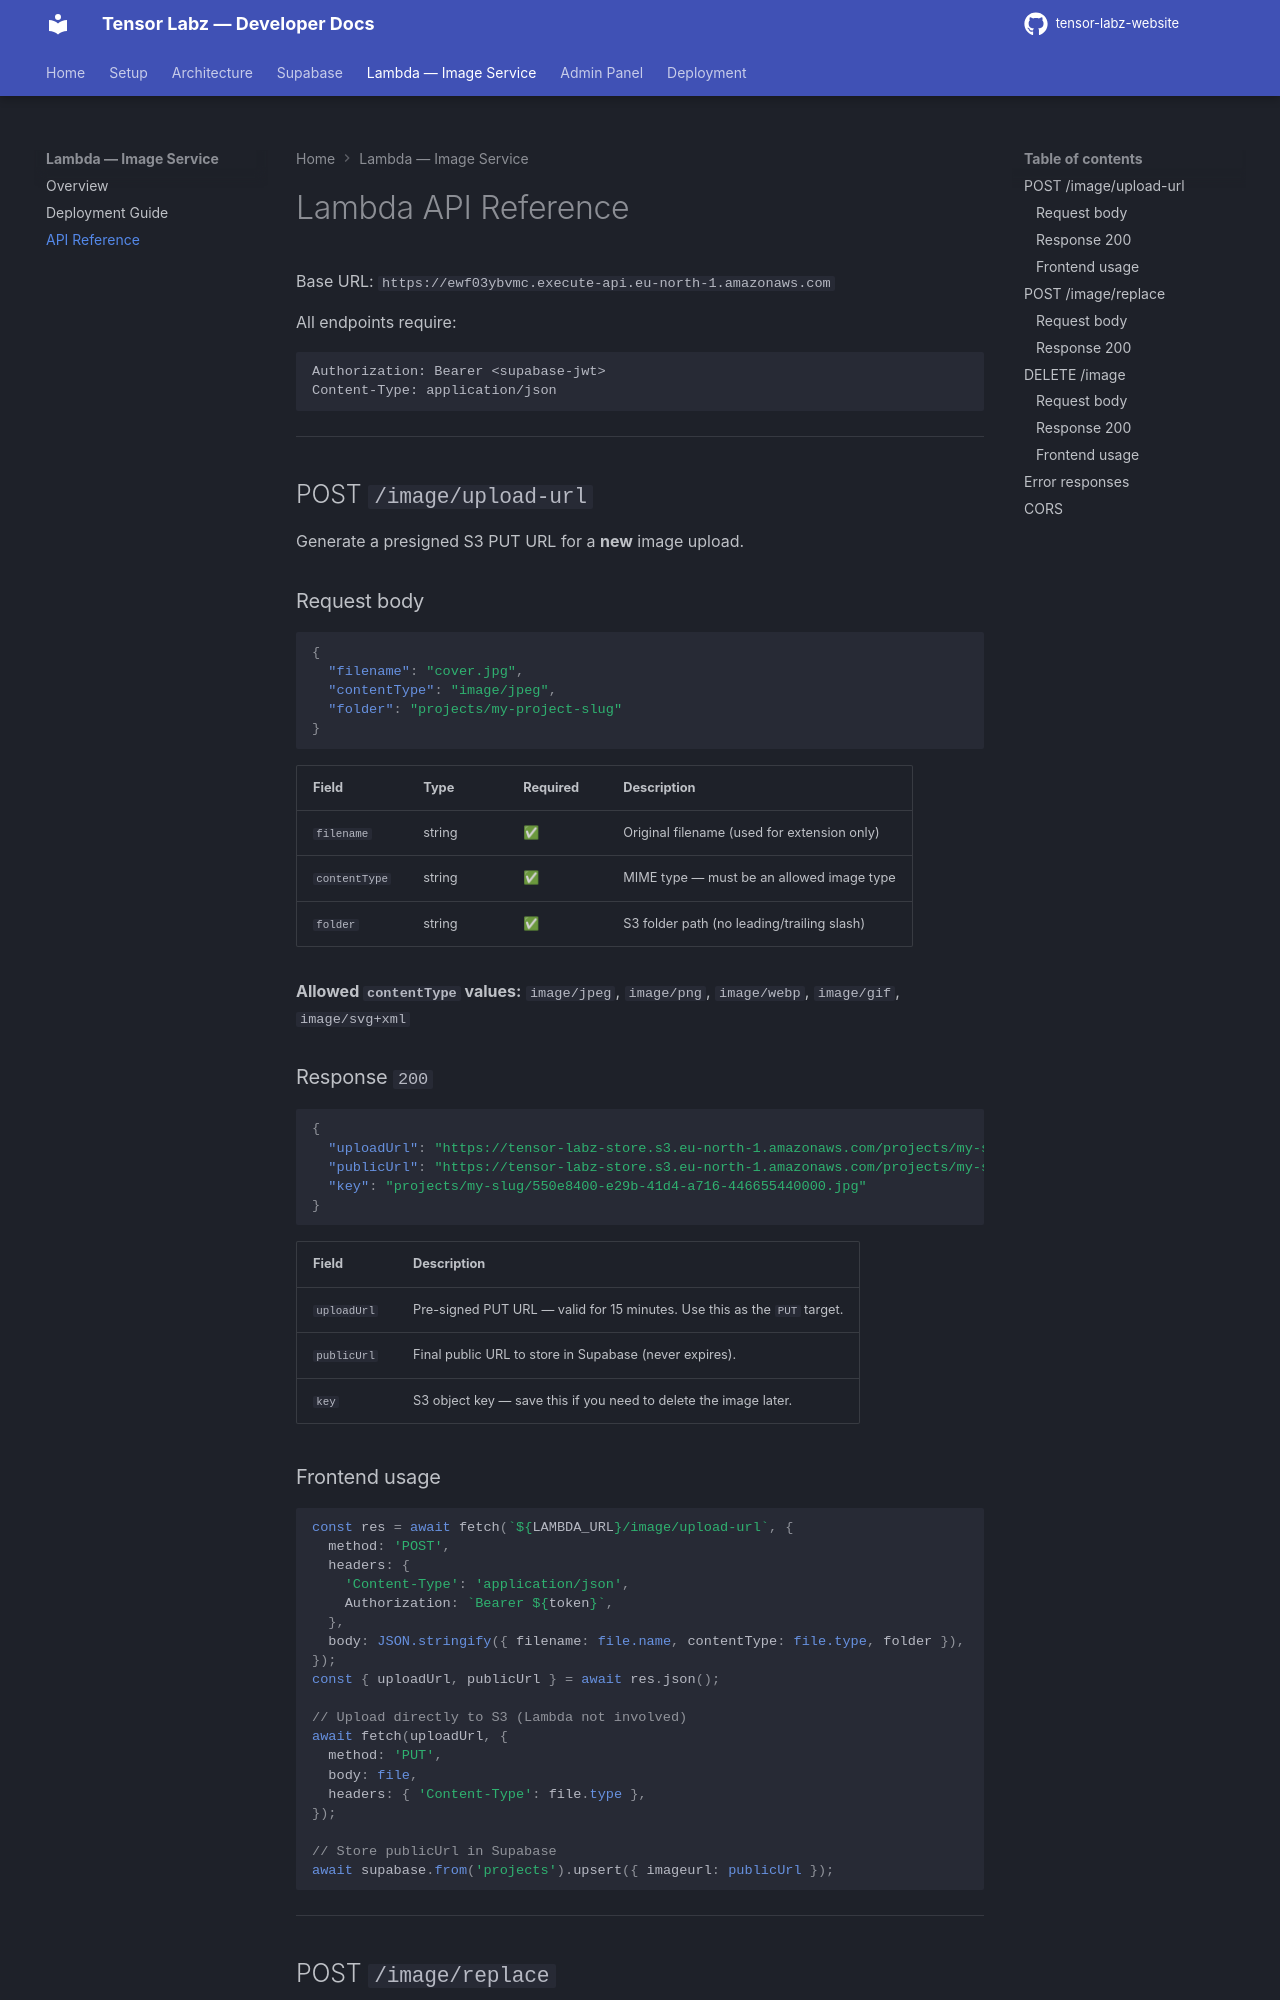

repository: tensor-labz/tensor-labz-website · page: lambda/api-reference/index.html · generator: mkdocs

# Lambda API Reference

Base URL: `https://ewf03ybvmc.execute-api.eu-north-1.amazonaws.com`

All endpoints require:

```
Authorization: Bearer <supabase-jwt>
Content-Type: application/json
```

---

## POST `/image/upload-url`

Generate a presigned S3 PUT URL for a **new** image upload.

### Request body

```json
{
  "filename": "cover.jpg",
  "contentType": "image/jpeg",
  "folder": "projects/my-project-slug"
}
```

| Field         | Type   | Required | Description                                 |
| ------------- | ------ | -------- | ------------------------------------------- |
| `filename`    | string | ✅       | Original filename (used for extension only) |
| `contentType` | string | ✅       | MIME type — must be an allowed image type   |
| `folder`      | string | ✅       | S3 folder path (no leading/trailing slash)  |

**Allowed `contentType` values:** `image/jpeg`, `image/png`, `image/webp`, `image/gif`, `image/svg+xml`

### Response `200`

```json
{
  "uploadUrl": "https://tensor-labz-store.s3.eu-north-1.amazonaws.com/projects/my-slug/550e8400-e29b-41d4-a716-446655440000.jpg?X-Amz-...",
  "publicUrl": "https://tensor-labz-store.s3.eu-north-1.amazonaws.com/projects/my-slug/550e8400-e29b-41d4-a716-446655440000.jpg",
  "key": "projects/my-slug/550e8400-e29b-41d4-a716-446655440000.jpg"
}
```

| Field       | Description                                                              |
| ----------- | ------------------------------------------------------------------------ |
| `uploadUrl` | Pre-signed PUT URL — valid for 15 minutes. Use this as the `PUT` target. |
| `publicUrl` | Final public URL to store in Supabase (never expires).                   |
| `key`       | S3 object key — save this if you need to delete the image later.         |
